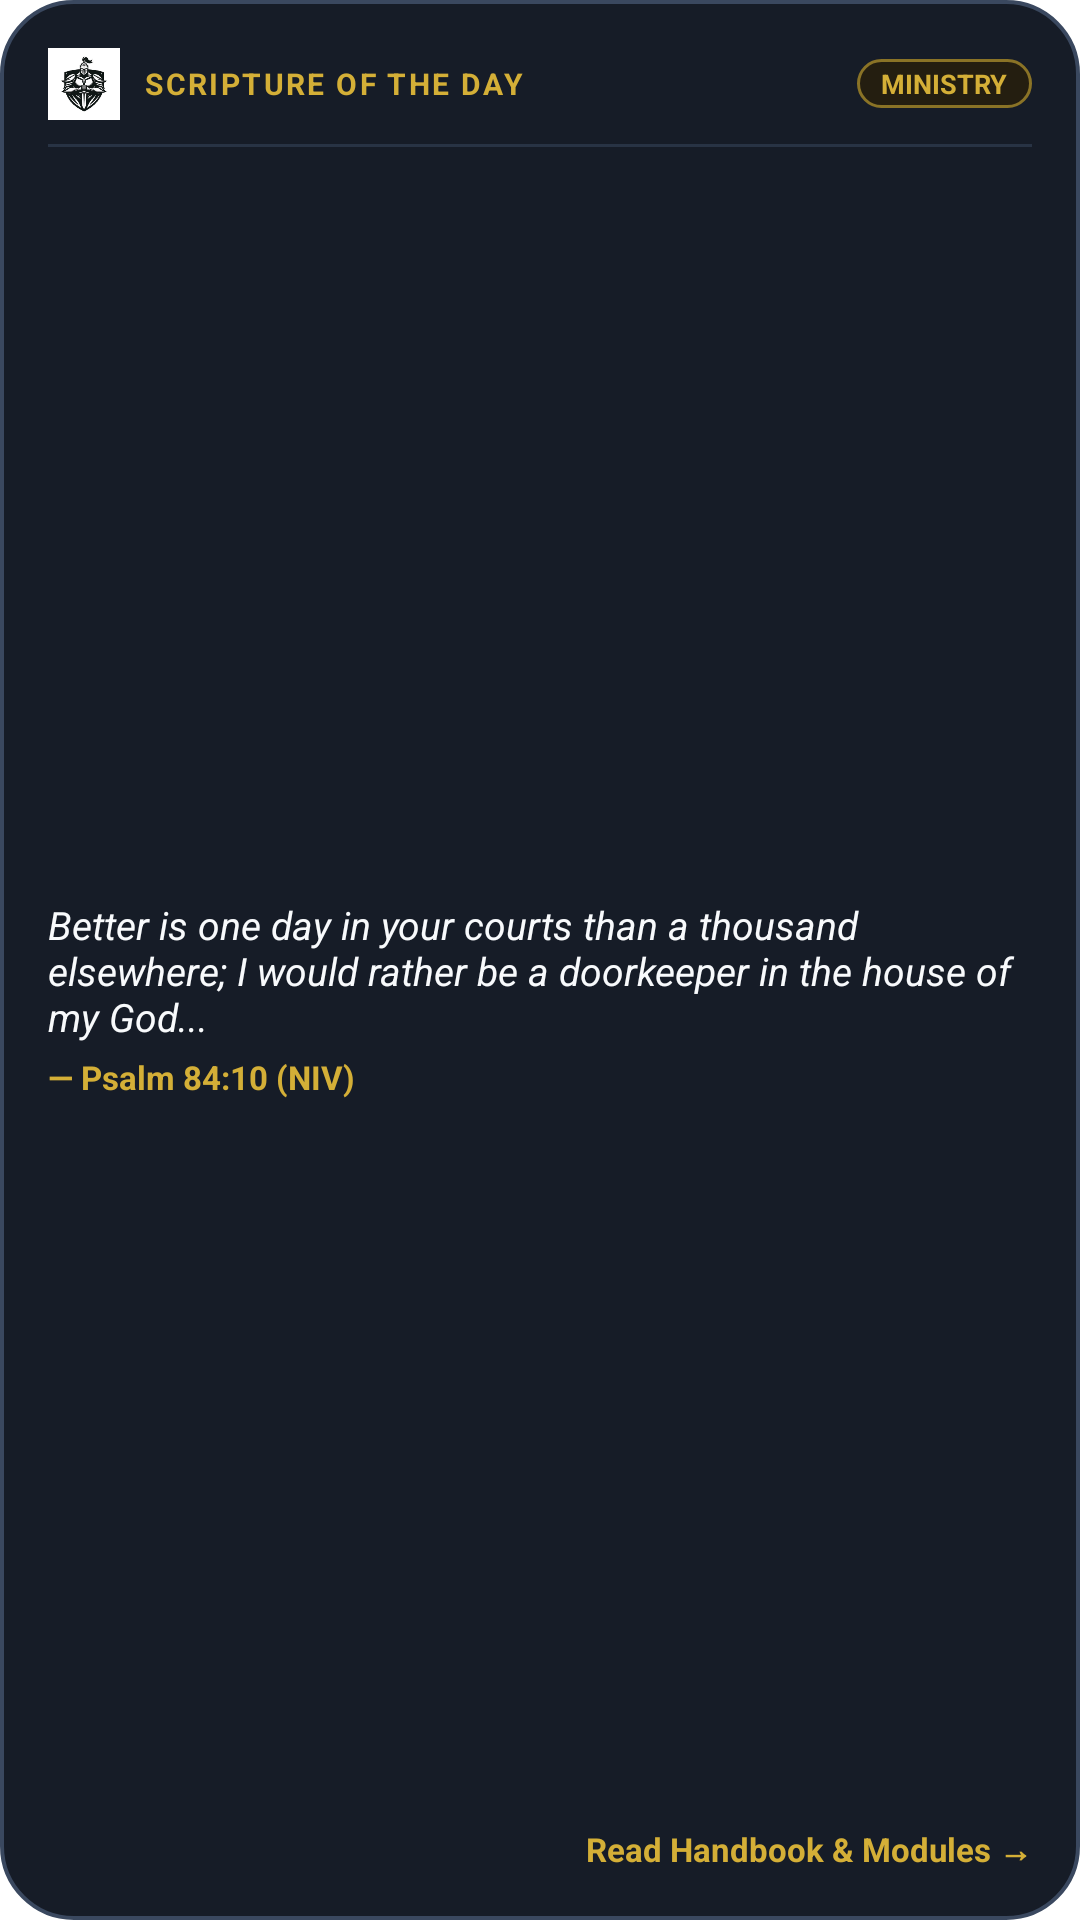

Produce the Android XML layout that renders to this screen, including the resource entries it uses.
<!-- AndroidManifest.xml: fallback theme Theme.MaterialComponents.DayNight.NoActionBar -->
<!-- res/layout/widget_usher_scripture.xml -->
<?xml version="1.0" encoding="utf-8"?>
<LinearLayout xmlns:android="http://schemas.android.com/apk/res/android"
    android:id="@+id/widget_scripture_root"
    android:layout_width="match_parent"
    android:layout_height="match_parent"
    android:background="@drawable/widget_rounded_card"
    android:orientation="vertical"
    android:padding="16dp">

    
    <LinearLayout
        android:layout_width="match_parent"
        android:layout_height="wrap_content"
        android:gravity="center_vertical"
        android:orientation="horizontal">

        <ImageView
            android:layout_width="24dp"
            android:layout_height="24dp"
            android:src="@mipmap/ic_launcher"
            android:contentDescription="App Icon" />

        <TextView
            android:layout_width="0dp"
            android:layout_height="wrap_content"
            android:layout_weight="1"
            android:layout_marginStart="8dp"
            android:text="SCRIPTURE OF THE DAY"
            android:textColor="@color/widget_gold_primary"
            android:textSize="10sp"
            android:textStyle="bold"
            android:letterSpacing="0.08"
            android:maxLines="1" />

        <TextView
            android:id="@+id/widget_scripture_category"
            android:layout_width="wrap_content"
            android:layout_height="wrap_content"
            android:background="@drawable/widget_badge_gold"
            android:paddingStart="8dp"
            android:paddingTop="2dp"
            android:paddingEnd="8dp"
            android:paddingBottom="2dp"
            android:text="MINISTRY"
            android:textColor="@color/widget_gold_primary"
            android:textSize="9sp"
            android:textStyle="bold" />
    </LinearLayout>

    <ImageView
        android:layout_width="match_parent"
        android:layout_height="1dp"
        android:layout_marginTop="8dp"
        android:layout_marginBottom="8dp"
        android:background="@drawable/widget_divider"
        android:contentDescription="divider" />

    
    <LinearLayout
        android:layout_width="match_parent"
        android:layout_height="0dp"
        android:layout_weight="1"
        android:gravity="center_vertical"
        android:orientation="vertical">

        <TextView
            android:id="@+id/widget_scripture_text"
            android:layout_width="match_parent"
            android:layout_height="wrap_content"
            android:text="Better is one day in your courts than a thousand elsewhere; I would rather be a doorkeeper in the house of my God..."
            android:textColor="@color/widget_text_primary"
            android:textSize="13sp"
            android:textStyle="italic"
            android:maxLines="3"
            android:ellipsize="end" />

        <TextView
            android:id="@+id/widget_scripture_ref"
            android:layout_width="match_parent"
            android:layout_height="wrap_content"
            android:layout_marginTop="4dp"
            android:text="— Psalm 84:10 (NIV)"
            android:textColor="@color/widget_gold_primary"
            android:textSize="11sp"
            android:textStyle="bold"
            android:maxLines="1" />
    </LinearLayout>

    
    <LinearLayout
        android:layout_width="match_parent"
        android:layout_height="wrap_content"
        android:gravity="center_vertical|end"
        android:orientation="horizontal">

        <TextView
            android:layout_width="wrap_content"
            android:layout_height="wrap_content"
            android:text="Read Handbook &amp; Modules →"
            android:textColor="@color/widget_gold_primary"
            android:textSize="11sp"
            android:textStyle="bold" />
    </LinearLayout>
</LinearLayout>
<!-- resources referenced by this layout -->
<resources>
  <color name="widget_gold_primary">#D4AF37</color>
  <color name="widget_text_primary">#F8FAFC</color>
  <!-- drawable widget_badge_gold (drawable) -->
  <?xml version="1.0" encoding="utf-8"?>
  <shape xmlns:android="http://schemas.android.com/apk/res/android"
      android:shape="rectangle">
      <solid android:color="#241E10" />
      <corners android:radius="100dp" />
      <stroke
          android:width="1dp"
          android:color="#8A7326" />
  </shape>
  <!-- drawable widget_divider (drawable) -->
  <?xml version="1.0" encoding="utf-8"?>
  <shape xmlns:android="http://schemas.android.com/apk/res/android"
      android:shape="rectangle">
      <solid android:color="#283344" />
      <size android:height="1dp" />
  </shape>
  <!-- drawable widget_rounded_card (drawable) -->
  <?xml version="1.0" encoding="utf-8"?>
  <shape xmlns:android="http://schemas.android.com/apk/res/android"
      android:shape="rectangle">
      <solid android:color="@color/widget_card_surface" />
      <corners android:radius="24dp" />
      <stroke
          android:width="1.2dp"
          android:color="#3A485F" />
  </shape>
  <!-- mipmap ic_launcher: png bitmap (mipmap-mdpi, 2875 bytes) -->
  <color name="widget_card_surface">#161C27</color>
</resources>
